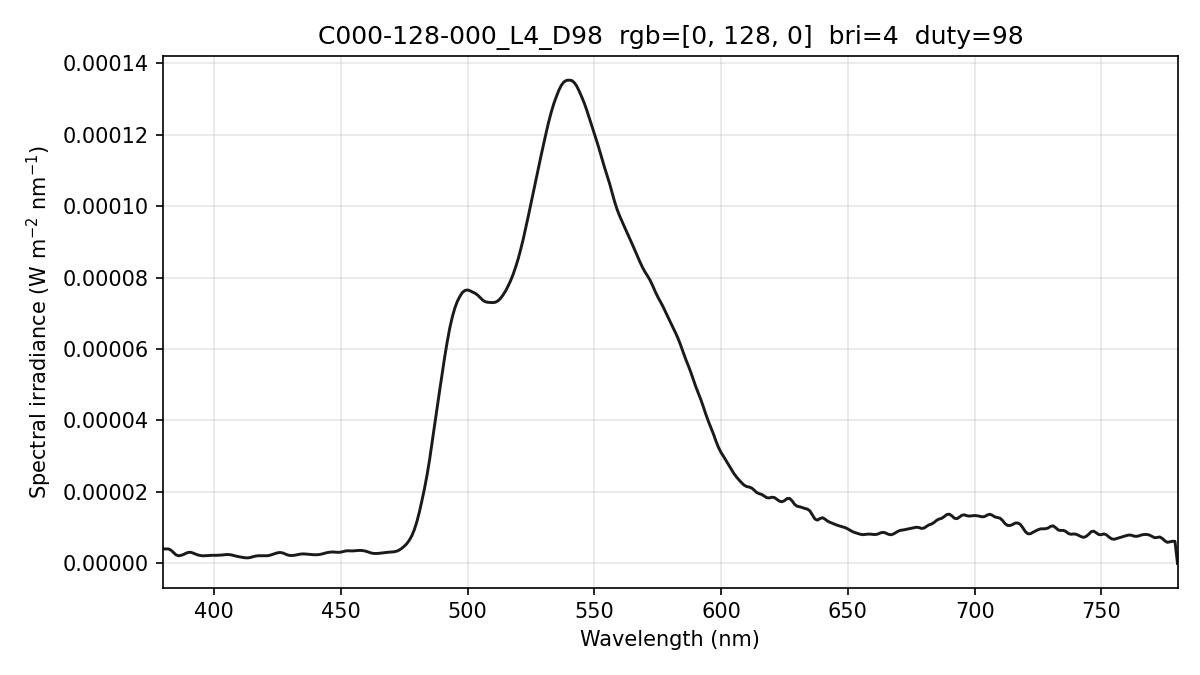

The file beside this chart, header and first rows:
wavelength_nm, spectral_irradiance_W_m2_nm, spectral_irradiance_std_W_m2_nm, spectral_irradiance_uW_cm2_nm, photon_irradiance_photons_m2_s_nm
380, 4.05319990e-06, 3.98382020e-07, 4.05319990e-04, 7.75362669e+12
381, 4.05319990e-06, 3.98382020e-07, 4.05319990e-04, 7.77403097e+12
382, 4.05319990e-06, 3.98382020e-07, 4.05319990e-04, 7.79443525e+12
383, 3.71363270e-06, 3.28262698e-07, 3.71363270e-04, 7.16013134e+12
384, 3.04367696e-06, 3.00739043e-07, 3.04367696e-04, 5.88373425e+12
385, 2.40231243e-06, 3.81135522e-07, 2.40231243e-04, 4.65600552e+12
386, 2.12910740e-06, 3.87406680e-07, 2.12910740e-04, 4.13721549e+12
387, 2.26136289e-06, 2.97049749e-07, 2.26136289e-04, 4.40559423e+12
388, 2.50994639e-06, 2.82148688e-07, 2.50994639e-04, 4.90252074e+12
389, 2.87485806e-06, 3.29868050e-07, 2.87485806e-04, 5.62975215e+12
390, 3.10936128e-06, 3.61709334e-07, 3.10936128e-04, 6.10462598e+12
391, 3.08645160e-06, 3.19515816e-07, 3.08645160e-04, 6.07518483e+12
392, 2.81410959e-06, 2.14033077e-07, 2.81410959e-04, 5.55328984e+12
393, 2.53444056e-06, 1.89802449e-07, 2.53444056e-04, 5.01415701e+12
394, 2.30460203e-06, 2.88216689e-07, 2.30460203e-04, 4.57104429e+12
395, 2.16877542e-06, 4.39444193e-07, 2.16877542e-04, 4.31255796e+12
396, 2.12845373e-06, 5.34026693e-07, 2.12845373e-04, 4.24309414e+12
397, 2.18363692e-06, 5.73922757e-07, 2.18363692e-04, 4.36409507e+12
398, 2.24614807e-06, 5.29872908e-07, 2.24614807e-04, 4.50033374e+12
399, 2.27018593e-06, 4.45664750e-07, 2.27018593e-04, 4.55992386e+12
400, 2.26168715e-06, 3.62722263e-07, 2.26168715e-04, 4.55423869e+12
401, 2.26872764e-06, 2.35106495e-07, 2.26872764e-04, 4.57983679e+12
402, 2.29376593e-06, 1.19289608e-07, 2.29376593e-04, 4.64192820e+12
403, 2.34465868e-06, 3.82751835e-07, 2.34465868e-04, 4.75672389e+12
404, 2.41450810e-06, 5.97601469e-07, 2.41450810e-04, 4.91058576e+12
405, 2.49084830e-06, 7.12453495e-07, 2.49084830e-04, 5.07838439e+12
406, 2.47196372e-06, 6.47393957e-07, 2.47196372e-04, 5.05232632e+12
407, 2.35269087e-06, 4.39745069e-07, 2.35269087e-04, 4.82039407e+12
408, 2.15819529e-06, 2.77104947e-07, 2.15819529e-04, 4.43275951e+12
409, 1.98817509e-06, 2.95080589e-07, 1.98817509e-04, 4.09356042e+12
410, 1.84263056e-06, 5.78644907e-07, 1.84263056e-04, 3.80316699e+12
411, 1.71928306e-06, 7.61423871e-07, 1.71928306e-04, 3.55723431e+12
412, 1.60729330e-06, 6.31339924e-07, 1.60729330e-04, 3.33361636e+12
413, 1.54608647e-06, 2.44367448e-07, 1.54608647e-04, 3.21445314e+12
414, 1.60888753e-06, 8.41846911e-08, 1.60888753e-04, 3.35312154e+12
415, 1.79475992e-06, 1.91938317e-07, 1.79475992e-04, 3.74953772e+12
416, 2.00180838e-06, 2.83597729e-07, 2.00180838e-04, 4.19217207e+12
417, 2.12295590e-06, 2.78988383e-07, 2.12295590e-04, 4.45656551e+12
418, 2.15595254e-06, 1.92605681e-07, 2.15595254e-04, 4.53668626e+12
419, 2.14924477e-06, 1.25934698e-07, 2.14924477e-04, 4.53339091e+12
420, 2.12626361e-06, 9.27417468e-08, 2.12626361e-04, 4.49562072e+12
421, 2.14858749e-06, 2.01442699e-07, 2.14858749e-04, 4.55363698e+12
422, 2.27809938e-06, 3.26797513e-07, 2.27809938e-04, 4.83958792e+12
423, 2.51479928e-06, 4.43176486e-07, 2.51479928e-04, 5.35509232e+12
424, 2.76076173e-06, 4.55921561e-07, 2.76076173e-04, 5.89275045e+12
425, 2.96705309e-06, 3.80770969e-07, 2.96705309e-04, 6.34800872e+12
426, 3.05789352e-06, 2.53712522e-07, 3.05789352e-04, 6.55775558e+12
427, 2.95657416e-06, 1.61203317e-07, 2.95657416e-04, 6.35535654e+12
428, 2.66416906e-06, 1.83527089e-07, 2.66416906e-04, 5.74022370e+12
429, 2.37210739e-06, 2.83419192e-07, 2.37210739e-04, 5.12288854e+12
430, 2.22031276e-06, 3.19672965e-07, 2.22031276e-04, 4.80624469e+12
431, 2.22453502e-06, 3.84684365e-07, 2.22453502e-04, 4.82658307e+12
432, 2.31471052e-06, 4.71206149e-07, 2.31471052e-04, 5.03388976e+12
433, 2.46622219e-06, 4.99497343e-07, 2.46622219e-04, 5.37580325e+12
434, 2.60549613e-06, 4.87093550e-07, 2.60549613e-04, 5.69250512e+12
435, 2.66136974e-06, 5.00960759e-07, 2.66136974e-04, 5.82797579e+12
436, 2.63281206e-06, 5.45585747e-07, 2.63281206e-04, 5.77869290e+12
437, 2.57111675e-06, 5.55711808e-07, 2.57111675e-04, 5.65622272e+12
438, 2.50185987e-06, 5.17167247e-07, 2.50185987e-04, 5.51645856e+12
439, 2.44668801e-06, 3.94599383e-07, 2.44668801e-04, 5.40712466e+12
... 341 more rows
